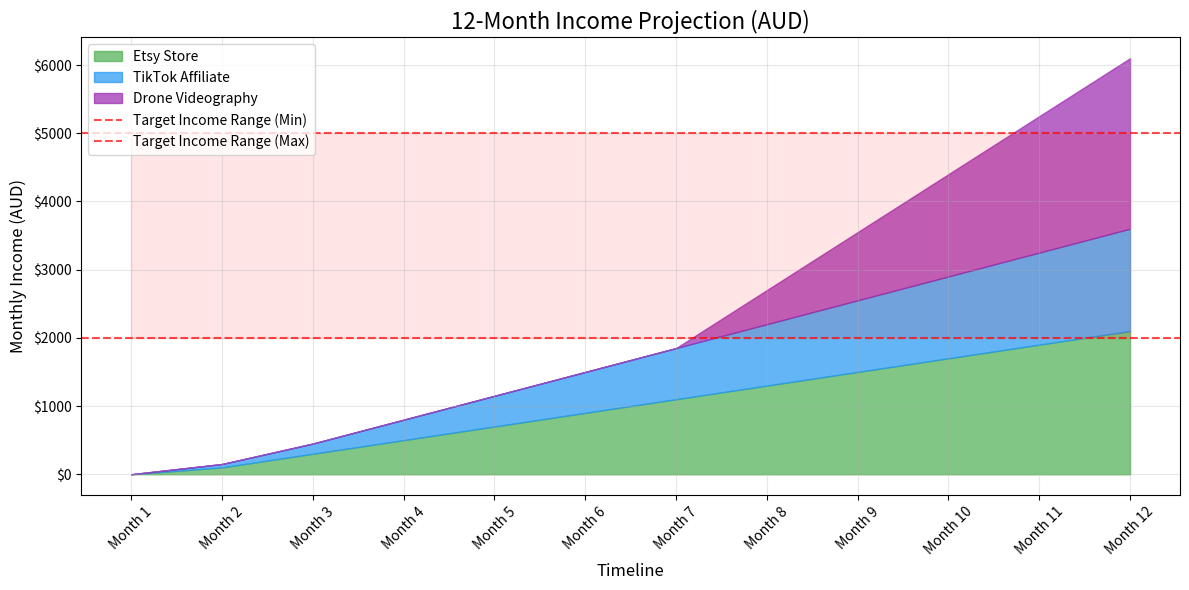

Generate this figure with matplotlib:
import matplotlib.pyplot as plt
import numpy as np
import matplotlib.ticker as ticker

# Set up the months for the x-axis
months = np.arange(1, 13)
month_labels = ['Month ' + str(i) for i in months]

# Define the income streams
etsy_income = [0, 100, 300, 500, 700, 900, 1100, 1300, 1500, 1700, 1900, 2100]
tiktok_income = [0, 50, 150, 300, 450, 600, 750, 900, 1050, 1200, 1350, 1500]
drone_income = [0, 0, 0, 0, 0, 0, 0, 500, 1000, 1500, 2000, 2500]

# Calculate the total income
total_income = [e + t + d for e, t, d in zip(etsy_income, tiktok_income, drone_income)]

# Create the stacked area chart
plt.figure(figsize=(12, 6))

# Plot the stacked areas
plt.fill_between(months, 0, etsy_income, alpha=0.7, label='Etsy Store', color='#4CAF50')
plt.fill_between(months, etsy_income, [e + t for e, t in zip(etsy_income, tiktok_income)], 
                 alpha=0.7, label='TikTok Affiliate', color='#2196F3')
plt.fill_between(months, [e + t for e, t in zip(etsy_income, tiktok_income)], total_income, 
                 alpha=0.7, label='Drone Videography', color='#9C27B0')

# Add target income range
plt.axhline(y=2000, color='r', linestyle='--', alpha=0.7, label='Target Income Range (Min)')
plt.axhline(y=5000, color='r', linestyle='--', alpha=0.7, label='Target Income Range (Max)')
plt.fill_between(months, 2000, 5000, color='r', alpha=0.1)

# Customize the chart
plt.title('12-Month Income Projection (AUD)', fontsize=16)
plt.xlabel('Timeline', fontsize=12)
plt.ylabel('Monthly Income (AUD)', fontsize=12)
plt.xticks(months, month_labels, rotation=45)
plt.grid(True, alpha=0.3)

# Format y-axis to show AUD
formatter = ticker.FormatStrFormatter('$%1.0f')
plt.gca().yaxis.set_major_formatter(formatter)

# Add legend
plt.legend(loc='upper left')

# Tight layout to ensure everything fits
plt.tight_layout()

# Save the chart
plt.savefig('financial_projection.png', dpi=300)
